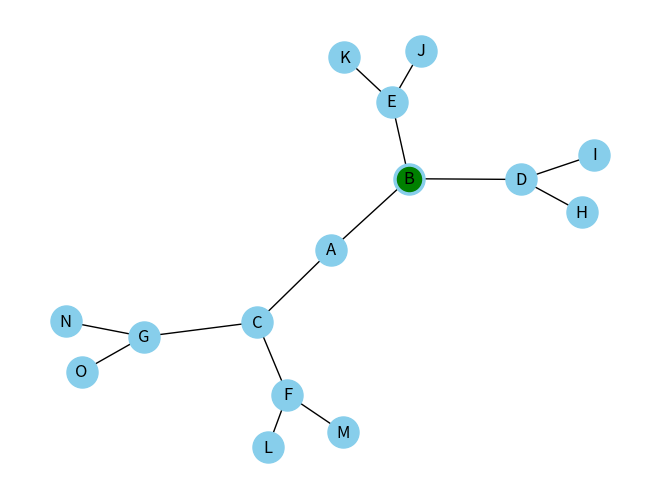
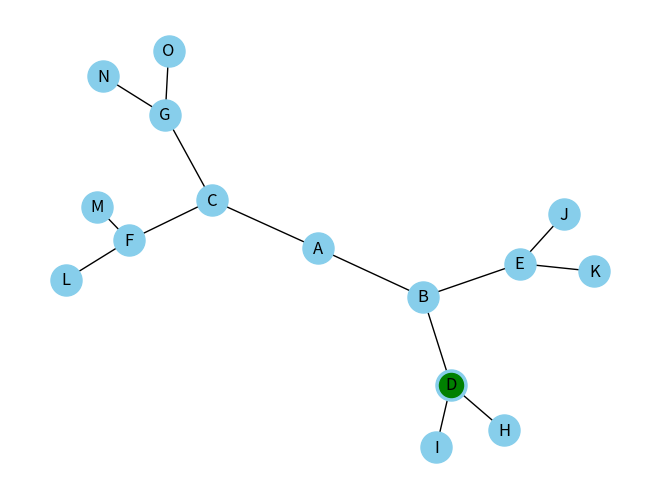
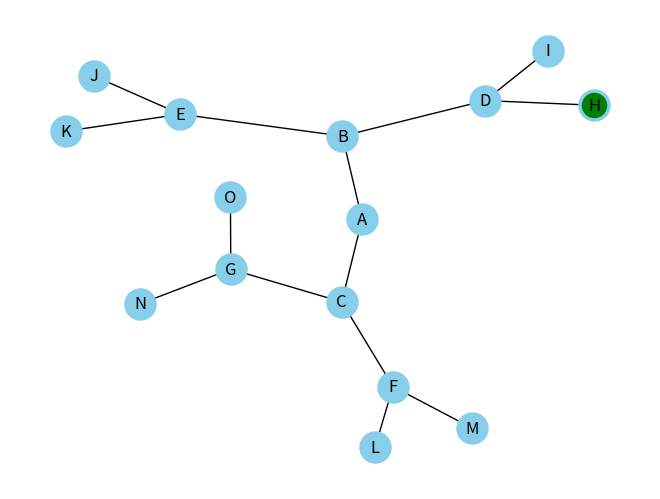
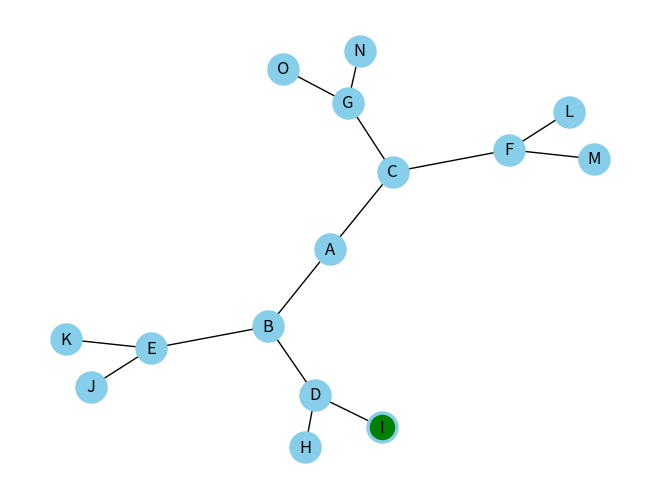
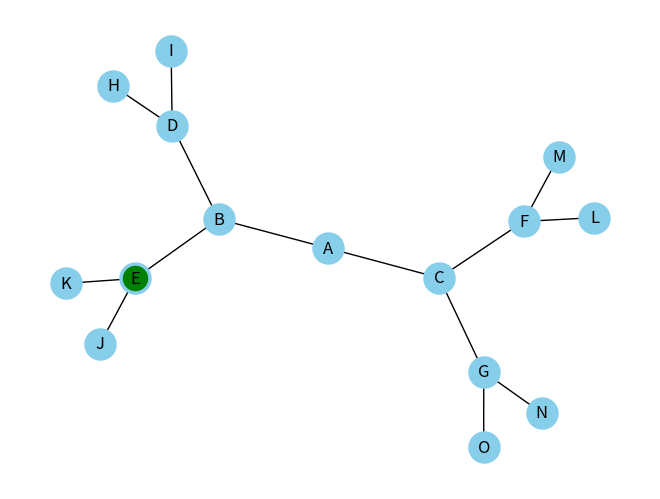
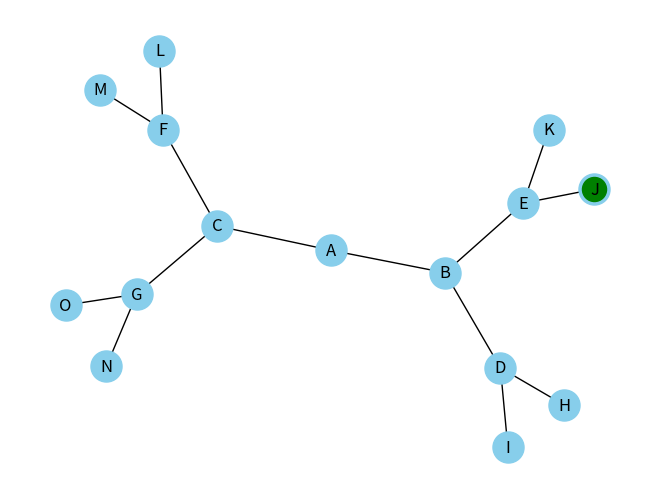
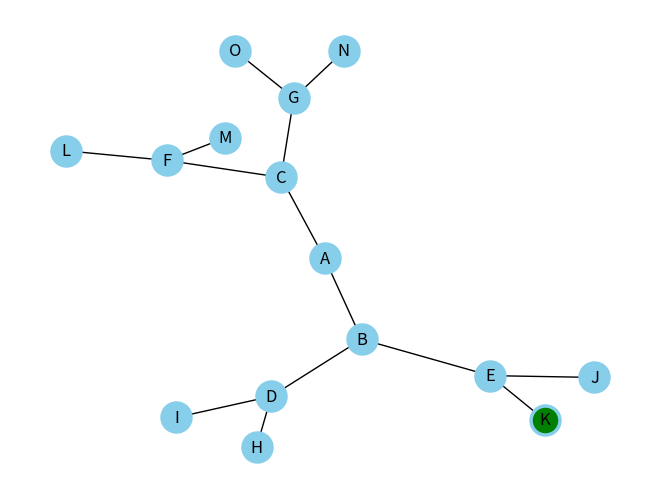
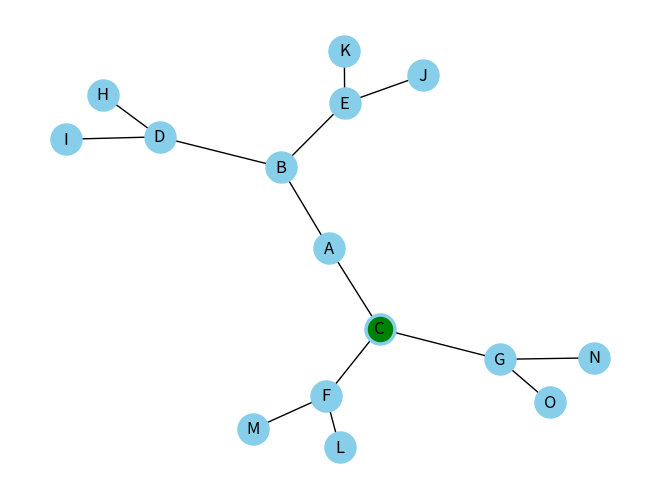
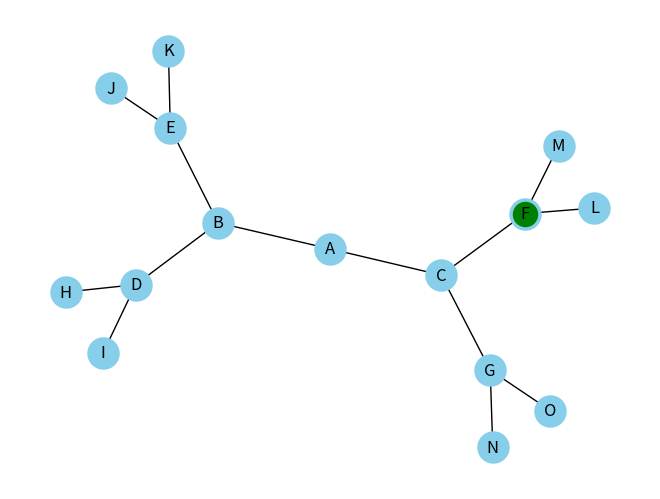
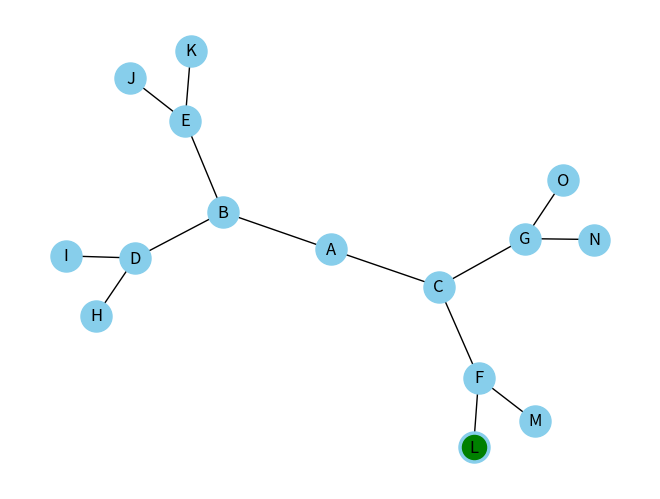
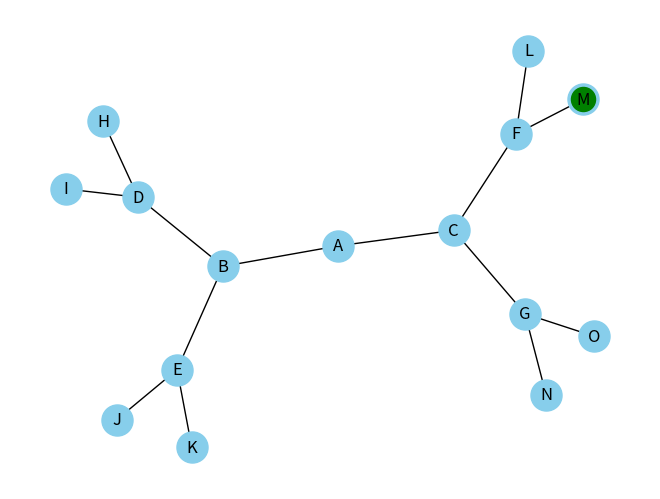
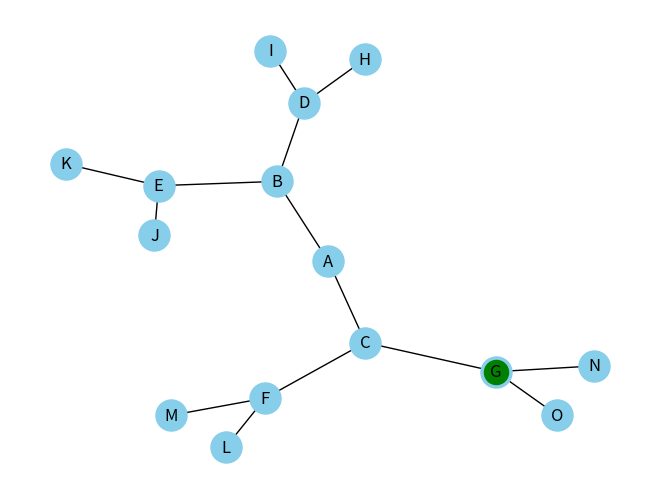
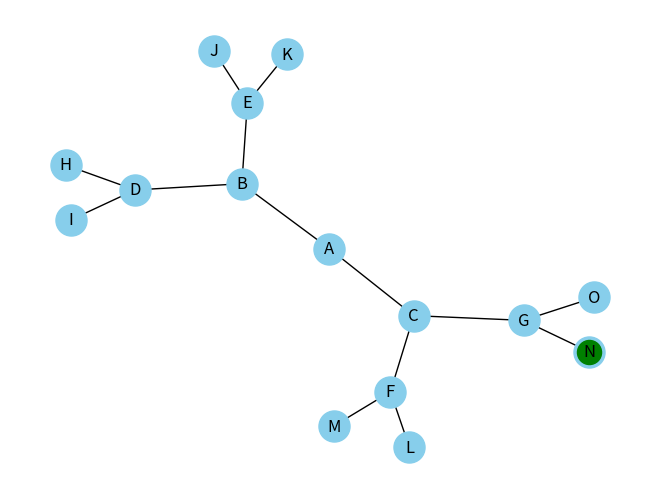
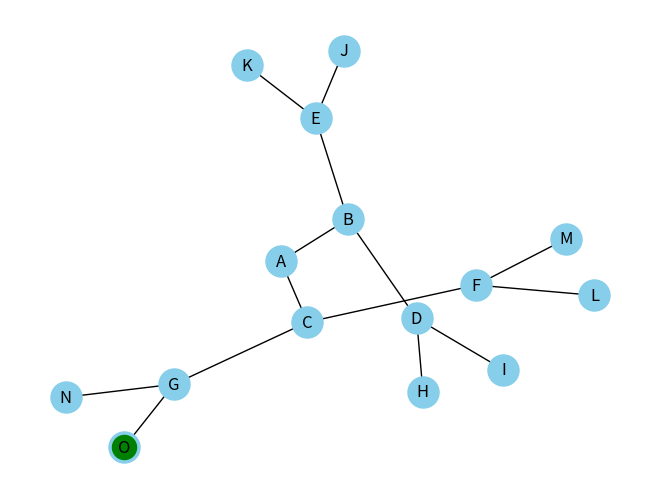

These charts were generated, in order, by the following Python code:
# DFS (busca em profundidade)
# Permite percorrer uma árvore, grafo ou esturuda da árvore
# Explora o máximo possível de um ramo antes de voltar atrás para explorar outros ramos
# Útil para explorar todos os caminhos possíveis em uma estrutura

import matplotlib.pyplot as plt
import networkx as nx

arvore= {
  'A': ['B', 'C'],
  'B': ['D', 'E'],
  'C': ['F', 'G'],
  'D': ['H', 'I'],
  'E': ['J', 'K'],
  'F': ['L', 'M'],
  'G': ['N', 'O'],
  'H': [], 'I': [], 'J': [], 'K': [],
  'L': [], 'M': [], 'N': [], 'O': []
}

def dfs(arvore, no, visitado=None):
  if visitado is None:
    visitado = set()
  visitado.add(no)

  print(no)
  for filho in arvore[no]:
    if filho not in visitado:
      visualizar(arvore, filho)
      dfs(arvore, filho, visitado)

def visualizar(arvore, filho):
  g = nx.Graph(arvore)
  pos = nx.spring_layout(g)

  nx.draw(g, pos, node_size=500, node_color="skyblue", font_size=12, with_labels=True)

  nx.draw_networkx_nodes(g, pos, nodelist=filho, node_color="green")

  plt.show()

dfs(arvore, "A")
  
